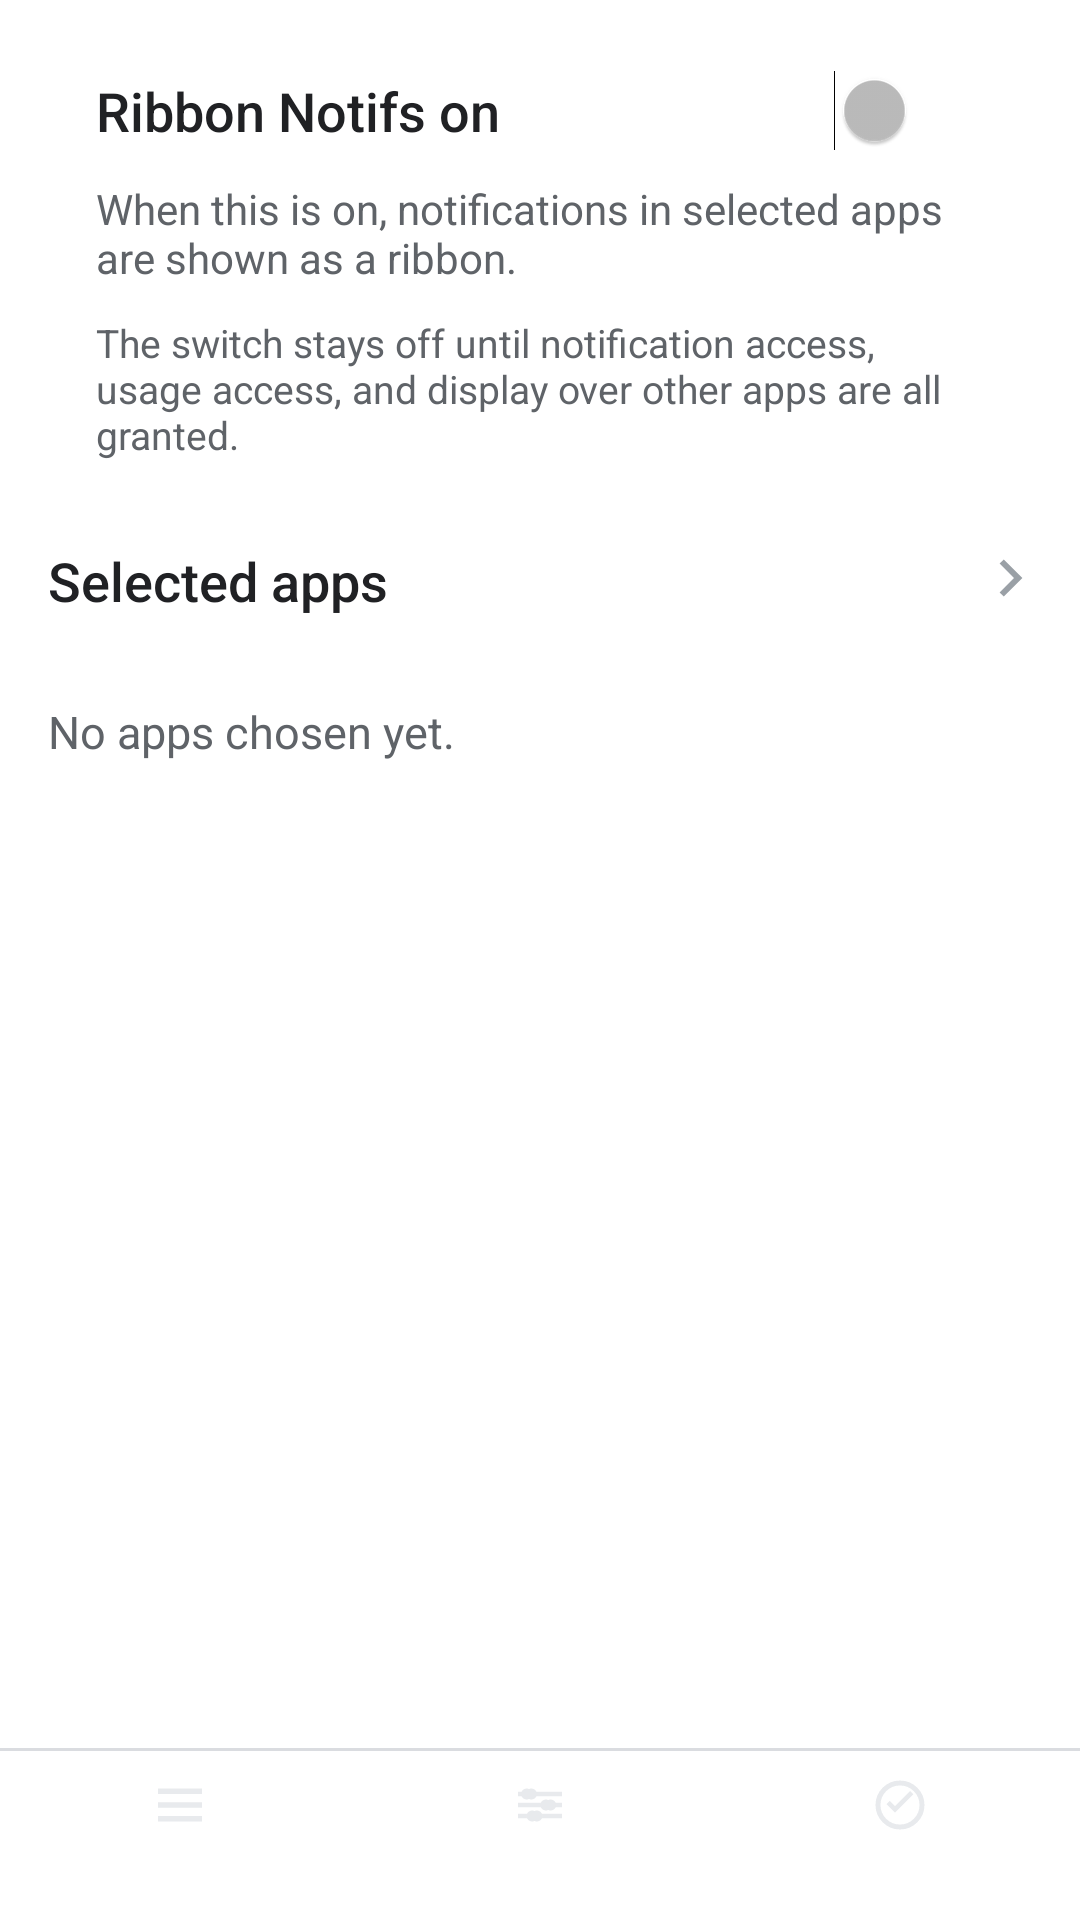

Here is an Android app screen rendered from its layout file. Give the layout XML and the strings, colors and styles it references.
<!-- AndroidManifest.xml: application theme Theme.Ticker -->
<!-- res/layout/activity_apps.xml -->
<?xml version="1.0" encoding="utf-8"?>
<LinearLayout xmlns:android="http://schemas.android.com/apk/res/android"
    android:id="@+id/apps_root"
    android:layout_width="match_parent"
    android:layout_height="match_parent"
    android:background="@color/paper"
    android:orientation="vertical">

    <LinearLayout
        android:id="@+id/master_tile"
        android:layout_width="match_parent"
        android:layout_height="wrap_content"
        android:layout_marginStart="16dp"
        android:layout_marginTop="12dp"
        android:layout_marginEnd="16dp"
        android:background="@drawable/bg_card"
        android:orientation="vertical">

            <app.ticker.StripView
                android:id="@+id/demo_ribbon"
                android:layout_width="match_parent"
                android:layout_height="32dp"
                android:visibility="gone" />

            <LinearLayout
                android:id="@+id/master_row"
                android:layout_width="match_parent"
                android:layout_height="wrap_content"
                android:background="?android:attr/selectableItemBackground"
                android:clickable="true"
                android:focusable="true"
                android:gravity="center_vertical"
                android:minHeight="48dp"
                android:orientation="horizontal"
                android:paddingStart="16dp"
                android:paddingTop="4dp"
                android:paddingEnd="12dp"
                android:paddingBottom="2dp">

                <TextView
                    android:layout_width="0dp"
                    android:layout_height="wrap_content"
                    android:layout_marginEnd="16dp"
                    android:layout_weight="1"
                    android:fontFamily="sans-serif-medium"
                    android:text="@string/master_label"
                    android:textColor="@color/ink"
                    android:textSize="18sp" />

                <Switch
                    android:id="@+id/master_switch"
                    android:layout_width="wrap_content"
                    android:layout_height="wrap_content"
                    android:contentDescription="@string/master_label" />
            </LinearLayout>

            <TextView
                android:layout_width="match_parent"
                android:layout_height="wrap_content"
                android:paddingStart="16dp"
                android:paddingEnd="16dp"
                android:paddingBottom="10dp"
                android:text="@string/master_tile_body"
                android:textColor="@color/muted"
                android:textSize="14sp" />

            <TextView
                android:id="@+id/master_blocked"
                android:layout_width="match_parent"
                android:layout_height="wrap_content"
                android:paddingStart="16dp"
                android:paddingEnd="16dp"
                android:paddingBottom="8dp"
                android:text="@string/master_blocked"
                android:textColor="@color/muted"
                android:textSize="13sp" />
    </LinearLayout>

    <LinearLayout
        android:layout_width="match_parent"
        android:layout_height="0dp"
        android:layout_weight="1"
        android:orientation="vertical"
        android:paddingTop="8dp">

        <LinearLayout
            android:id="@+id/selected_header"
            android:layout_width="match_parent"
            android:layout_height="wrap_content"
            android:background="?android:attr/selectableItemBackground"
            android:clickable="true"
            android:focusable="true"
            android:gravity="center_vertical"
            android:minHeight="48dp"
            android:orientation="horizontal"
            android:paddingStart="16dp"
            android:paddingEnd="12dp">

            <TextView
                android:layout_width="0dp"
                android:layout_height="wrap_content"
                android:layout_weight="1"
                android:fontFamily="sans-serif-medium"
                android:text="@string/selected_apps"
                android:textColor="@color/ink"
                android:textSize="18sp" />

            <ImageView
                android:layout_width="24dp"
                android:layout_height="24dp"
                android:contentDescription="@null"
                android:importantForAccessibility="no"
                android:src="@drawable/ic_chevron" />
        </LinearLayout>

        <FrameLayout
            android:layout_width="match_parent"
            android:layout_height="0dp"
            android:layout_weight="1">

            <ListView
                android:id="@+id/app_list"
                android:layout_width="match_parent"
                android:layout_height="match_parent"
                android:clipToPadding="false"
                android:divider="@color/divider"
                android:dividerHeight="1dp"
                android:listSelector="@android:color/transparent" />

            <TextView
                android:id="@+id/empty"
                android:layout_width="match_parent"
                android:layout_height="wrap_content"
                android:paddingStart="16dp"
                android:paddingTop="16dp"
                android:paddingEnd="16dp"
                android:text="@string/no_chosen_apps"
                android:textColor="@color/muted"
                android:textSize="15sp" />
        </FrameLayout>
    </LinearLayout>

    <include layout="@layout/bar_tabs" />
</LinearLayout>
<!-- res/layout/bar_tabs.xml (included above) -->
<?xml version="1.0" encoding="utf-8"?>
<LinearLayout xmlns:android="http://schemas.android.com/apk/res/android"
    android:id="@+id/tab_bar"
    android:layout_width="match_parent"
    android:layout_height="wrap_content"
    android:background="@color/paper"
    android:orientation="vertical">

    <View
        android:layout_width="match_parent"
        android:layout_height="1dp"
        android:background="@color/divider" />

    <LinearLayout
        android:layout_width="match_parent"
        android:layout_height="wrap_content"
        android:orientation="horizontal"
        android:paddingTop="4dp"
        android:paddingBottom="6dp">

        <LinearLayout
            android:id="@+id/tab_apps"
            android:layout_width="0dp"
            android:layout_height="wrap_content"
            android:layout_weight="1"
            android:background="?android:attr/selectableItemBackground"
            android:clickable="true"
            android:contentDescription="@string/tab_apps"
            android:focusable="true"
            android:gravity="center_horizontal"
            android:orientation="vertical">

            <FrameLayout
                android:id="@+id/tab_apps_pill"
                android:layout_width="64dp"
                android:layout_height="28dp">

                <ImageView
                    android:id="@+id/tab_apps_icon"
                    android:layout_width="22dp"
                    android:layout_height="22dp"
                    android:layout_gravity="center"
                    android:contentDescription="@null"
                    android:importantForAccessibility="no"
                    android:src="@drawable/ic_tab_apps" />
            </FrameLayout>

            <TextView
                android:id="@+id/tab_apps_label"
                android:layout_width="wrap_content"
                android:layout_height="wrap_content"
                android:layout_marginTop="2dp"
                android:text="@string/tab_apps"
                android:textSize="12sp" />
        </LinearLayout>

        <LinearLayout
            android:id="@+id/tab_appearance"
            android:layout_width="0dp"
            android:layout_height="wrap_content"
            android:layout_weight="1"
            android:background="?android:attr/selectableItemBackground"
            android:clickable="true"
            android:contentDescription="@string/tab_appearance"
            android:focusable="true"
            android:gravity="center_horizontal"
            android:orientation="vertical">

            <FrameLayout
                android:id="@+id/tab_appearance_pill"
                android:layout_width="64dp"
                android:layout_height="28dp">

                <ImageView
                    android:id="@+id/tab_appearance_icon"
                    android:layout_width="22dp"
                    android:layout_height="22dp"
                    android:layout_gravity="center"
                    android:contentDescription="@null"
                    android:importantForAccessibility="no"
                    android:src="@drawable/ic_tab_appearance" />
            </FrameLayout>

            <TextView
                android:id="@+id/tab_appearance_label"
                android:layout_width="wrap_content"
                android:layout_height="wrap_content"
                android:layout_marginTop="2dp"
                android:text="@string/tab_appearance"
                android:textSize="12sp" />
        </LinearLayout>

        <LinearLayout
            android:id="@+id/tab_permissions"
            android:layout_width="0dp"
            android:layout_height="wrap_content"
            android:layout_weight="1"
            android:background="?android:attr/selectableItemBackground"
            android:clickable="true"
            android:contentDescription="@string/tab_permissions"
            android:focusable="true"
            android:gravity="center_horizontal"
            android:orientation="vertical">

            <FrameLayout
                android:id="@+id/tab_permissions_pill"
                android:layout_width="64dp"
                android:layout_height="28dp">

                <ImageView
                    android:id="@+id/tab_permissions_icon"
                    android:layout_width="22dp"
                    android:layout_height="22dp"
                    android:layout_gravity="center"
                    android:contentDescription="@null"
                    android:importantForAccessibility="no"
                    android:src="@drawable/ic_tab_permissions" />
            </FrameLayout>

            <TextView
                android:id="@+id/tab_permissions_label"
                android:layout_width="wrap_content"
                android:layout_height="wrap_content"
                android:layout_marginTop="2dp"
                android:text="@string/tab_permissions"
                android:textSize="12sp" />
        </LinearLayout>
    </LinearLayout>
</LinearLayout>
<!-- resources referenced by this layout -->
<resources>
  <color name="divider">#3C4043</color>
  <color name="ink">#E8EAED</color>
  <color name="muted">#9AA0A6</color>
  <color name="paper">#1F1F1F</color>
  <!-- drawable ic_chevron (drawable) -->
  <?xml version="1.0" encoding="utf-8"?>
  <vector xmlns:android="http://schemas.android.com/apk/res/android"
      android:width="24dp"
      android:height="24dp"
      android:viewportWidth="24"
      android:viewportHeight="24">
      <path
          android:fillColor="#9AA0A6"
          android:pathData="M9.2,6.2 L10.6,4.8 L16.8,11 L10.6,17.2 L9.2,15.8 L14,11 Z" />
  </vector>
  <!-- drawable ic_tab_appearance (drawable) -->
  <?xml version="1.0" encoding="utf-8"?>
  <vector xmlns:android="http://schemas.android.com/apk/res/android"
      android:width="24dp"
      android:height="24dp"
      android:viewportWidth="24"
      android:viewportHeight="24">
      <path
          android:fillColor="#E8EAED"
          android:pathData="M4,7.2h16v1.6H4z M4,11.2h16v1.6H4z M4,15.2h16v1.6H4z" />
      <path
          android:fillColor="#E8EAED"
          android:pathData="M8,6.2a2,2 0,1 1,0 3.6a2,2 0,1 1,0 -3.6z M15,10.2a2,2 0,1 1,0 3.6a2,2 0,1 1,0 -3.6z M10,14.2a2,2 0,1 1,0 3.6a2,2 0,1 1,0 -3.6z" />
  </vector>
  <!-- drawable ic_tab_apps (drawable) -->
  <?xml version="1.0" encoding="utf-8"?>
  <vector xmlns:android="http://schemas.android.com/apk/res/android"
      android:width="24dp"
      android:height="24dp"
      android:viewportWidth="24"
      android:viewportHeight="24">
      <path
          android:fillColor="#E8EAED"
          android:pathData="M4,6h16v2H4z M4,11h16v2H4z M4,16h16v2H4z" />
  </vector>
  <!-- drawable ic_tab_permissions (drawable) -->
  <?xml version="1.0" encoding="utf-8"?>
  <vector xmlns:android="http://schemas.android.com/apk/res/android"
      android:width="24dp"
      android:height="24dp"
      android:viewportWidth="24"
      android:viewportHeight="24">
      <path
          android:fillColor="#00000000"
          android:pathData="M12,4a8,8 0,1 1,0 16a8,8 0,1 1,0 -16z"
          android:strokeColor="#E8EAED"
          android:strokeWidth="1.8" />
      <path
          android:fillColor="#E8EAED"
          android:pathData="M10.2,12.4 L8.3,10.5 L7.1,11.7 L10.2,14.8 L16.9,8.1 L15.7,6.9 Z" />
  </vector>
  <string name="master_blocked">The switch stays off until notification access, usage access, and display over other apps are all granted.</string>
  <string name="master_label">Ribbon Notifs on</string>
  <string name="master_tile_body">When this is on, notifications in selected apps are shown as a ribbon.</string>
  <string name="no_chosen_apps">No apps chosen yet.</string>
  <string name="selected_apps">Selected apps</string>
  <string name="tab_appearance">Customise</string>
  <string name="tab_apps">Apps</string>
  <string name="tab_permissions">App Settings</string>
  <style name="Theme.Ticker" parent="android:Theme.Material.NoActionBar">
          <item name="android:colorPrimary">@color/accent</item>
          <item name="android:colorAccent">@color/accent</item>
          <item name="android:colorControlActivated">@color/accent</item>
          <item name="android:statusBarColor">@color/paper</item>
          <item name="android:navigationBarColor">@color/paper</item>
          <item name="android:windowLightStatusBar">false</item>
          <item name="android:windowLightNavigationBar">false</item>
          <item name="android:windowBackground">@color/paper</item>
          <item name="android:textColorPrimary">@color/ink</item>
          <item name="android:textColorSecondary">@color/muted</item>
          <item name="android:textColorHint">@color/muted</item>
          <item name="android:forceDarkAllowed">false</item>
      </style>
  <color name="accent">#8AB4F8</color>
</resources>
